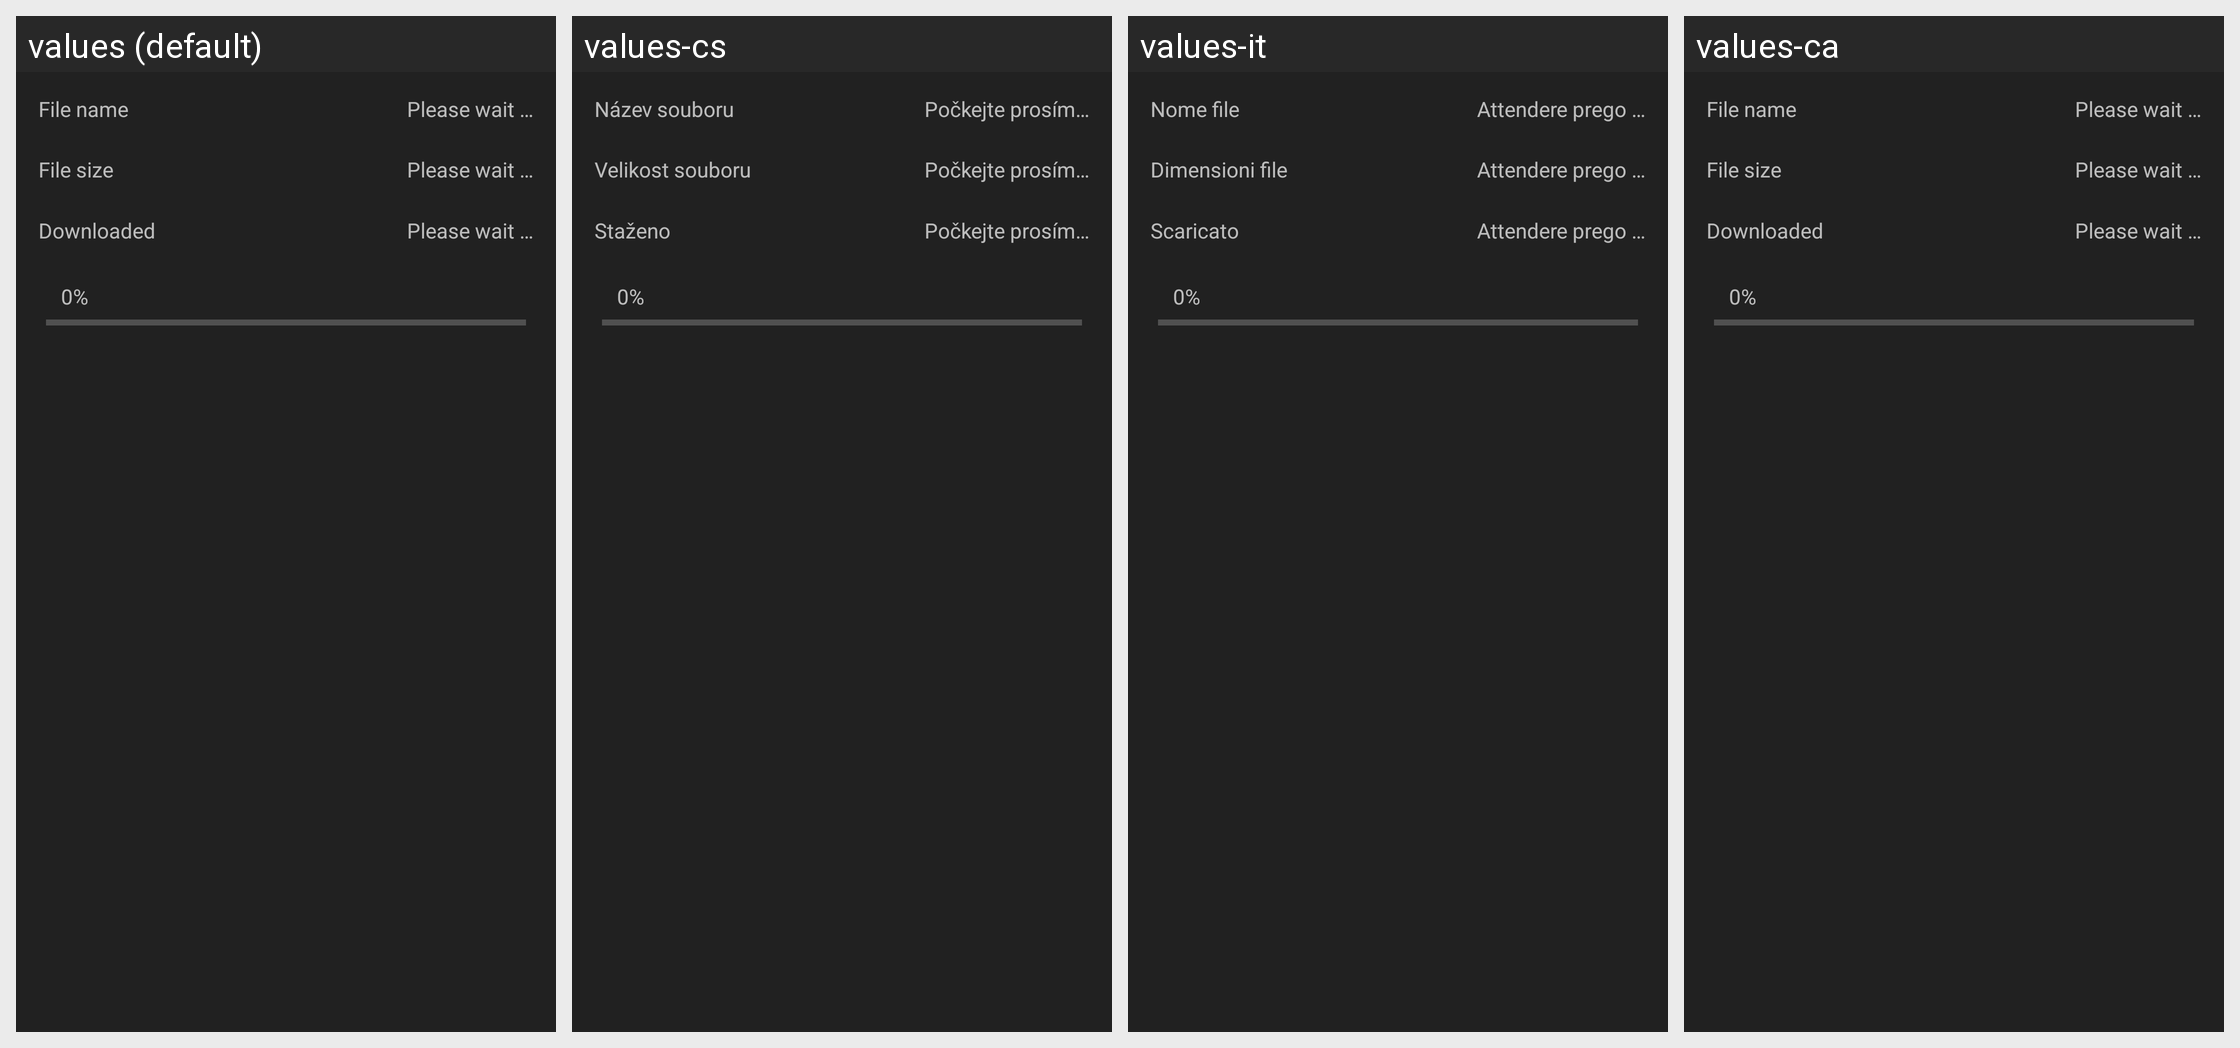

For this localized Android screen grid, give each drawn string resource with its value in every locale shown.
Android screen res/layout/progress_dialog_layout.xml rendered under 4 locales, left to right: values (default), values-cs, values-it, values-ca. Device: Nexus 5 (rendered at 1080×1920; each locale shown at half size, 540×960, under a caption strip naming it); theme AppTheme.
Other locales in the repository, not shown: values-af, values-ar, values-de, values-el, values-es, values-fr, values-he, values-hu, values-ja, values-ko, values-nl, values-no, values-pl, values-pt, values-ro, values-ru, values-sr, values-vi, values-zh.
Strings drawn on this screen, with the default value and each locale's value (text and hints the layout hard-codes, and strings that could not be matched under every locale, appear in the picture but are not listed):

filed_filename
  values: File name
  values-cs: Název souboru
  values-it: Nome file
  values-ca: File name

field_filesize
  values: File size
  values-cs: Velikost souboru
  values-it: Dimensioni file
  values-ca: File size

field_downloaded
  values: Downloaded
  values-cs: Staženo
  values-it: Scaricato
  values-ca: Downloaded

msg_pleaseWait
  values: Please wait …
  values-cs: Počkejte prosím…
  values-it: Attendere prego …
  values-ca: Please wait …
